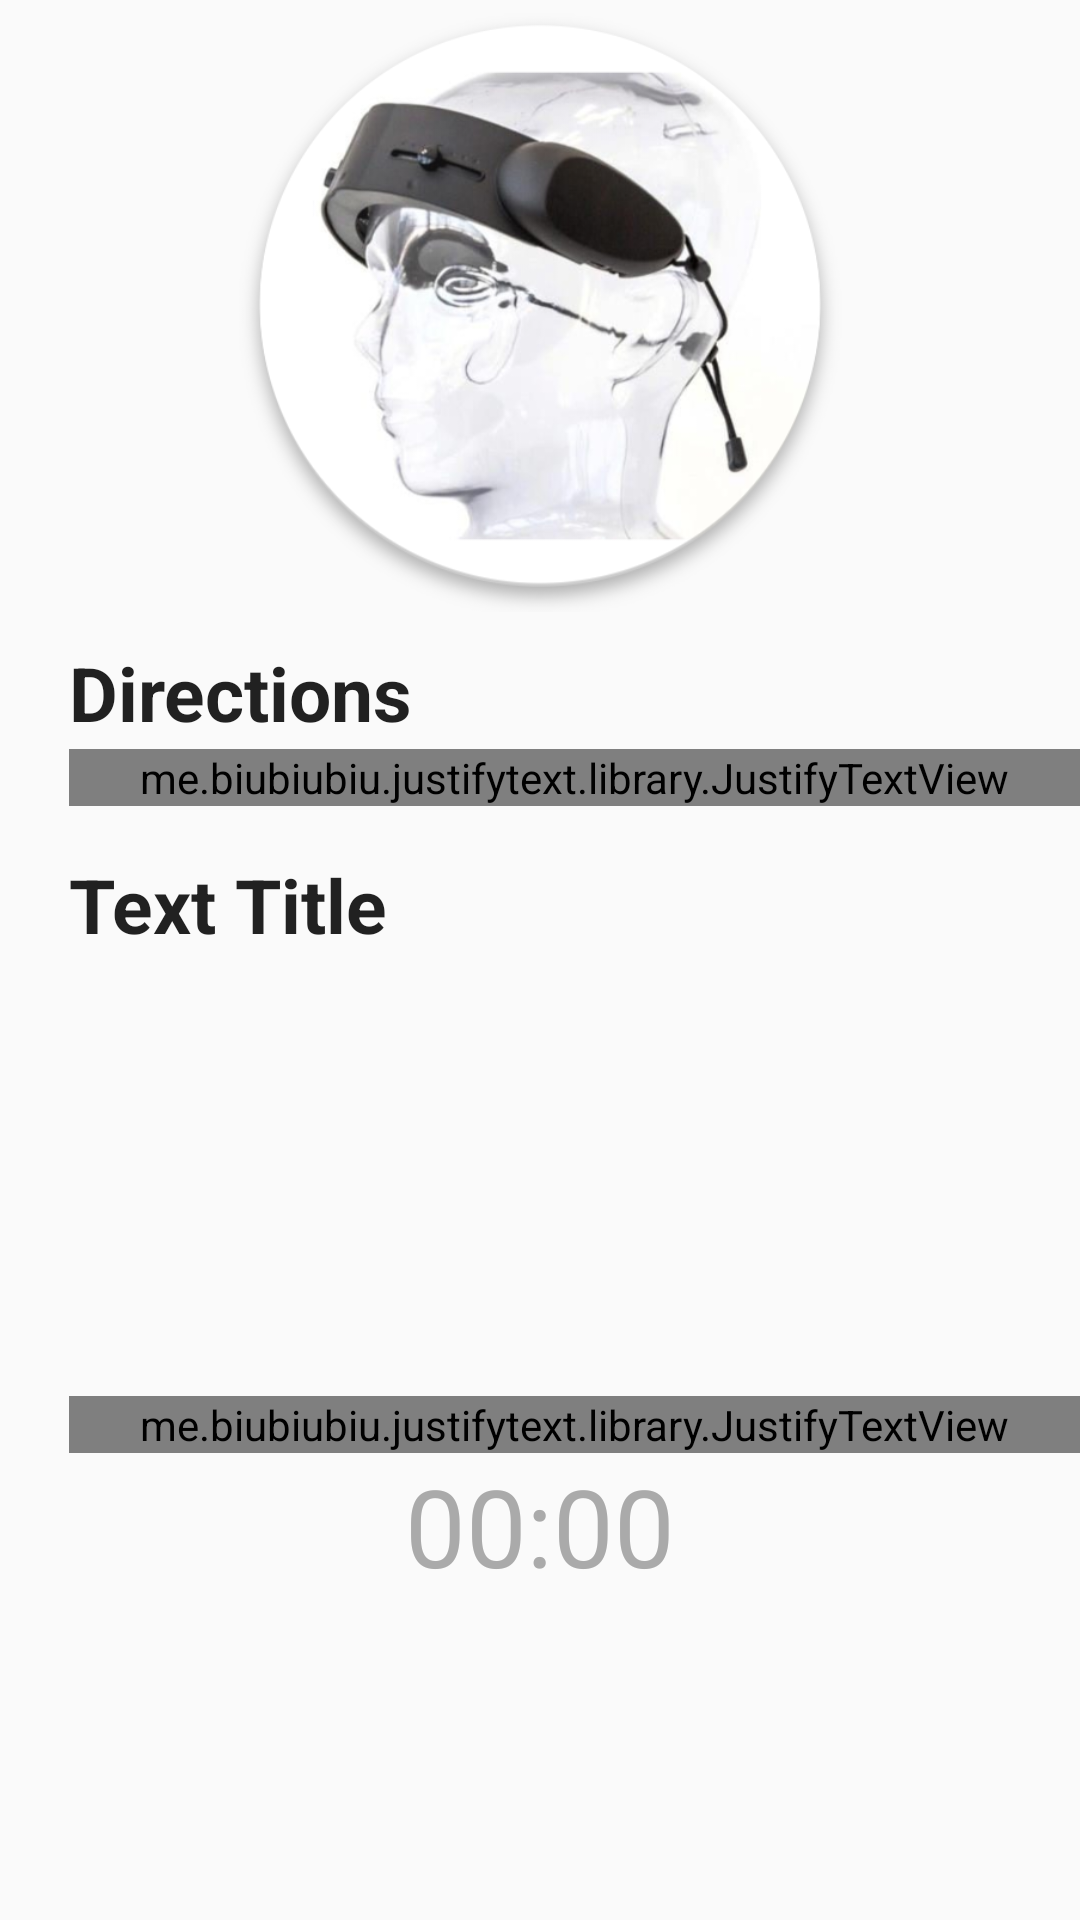

Produce the Android XML layout that renders to this screen, including the resource entries it uses.
<!-- AndroidManifest.xml: application theme AppTheme -->
<!-- res/layout/activity_reading.xml -->
<?xml version="1.0" encoding="utf-8"?>

<RelativeLayout xmlns:android="http://schemas.android.com/apk/res/android"
    xmlns:app="http://schemas.android.com/apk/res-auto"
    xmlns:tools="http://schemas.android.com/tools"
    android:layout_width="match_parent"
    android:layout_height="match_parent"
    tools:context=".Reading.Reading">

    <ScrollView
        android:layout_width="wrap_content"
        android:layout_height="wrap_content"
        android:id="@+id/scrollView"
        android:layout_alignParentLeft="true"
        android:layout_alignParentStart="true">

    <LinearLayout
        android:layout_width="wrap_content"
        android:layout_height="wrap_content"
        android:orientation="vertical">

    <ImageView
        android:id="@+id/image_hot_device"
        android:layout_width="wrap_content"
        android:layout_height="204dp"
        android:layout_alignParentTop="true"
        android:layout_centerHorizontal="true"
        app:srcCompat="@drawable/hot1000_device"
        tools:layout_editor_absoluteY="-4dp" />

    <TextView
        android:id="@+id/txt_title_directions"
        android:layout_width="wrap_content"
        android:layout_height="wrap_content"
        android:textAppearance="?android:attr/textAppearanceLarge"
        android:textSize="25sp"
        android:textStyle="bold"
        android:layout_marginLeft="23dp"
        android:layout_marginTop="10dp"
        android:text="@string/txt_title_directions"
        android:layout_centerHorizontal="true"
        android:layout_below="@+id/image_hot_device" />

    <me.biubiubiu.justifytext.library.JustifyTextView
        android:id="@+id/txt_directions"
        android:layout_width="match_parent"
        android:layout_height="wrap_content"
        android:layout_marginLeft="23dp"
        android:text="@string/txt_directions"
        android:textSize="11.7sp"
        android:textStyle="bold"
        android:layout_marginTop="2dp"
        android:lineSpacingMultiplier="1.1"
        android:layout_below="@+id/txt_title_directions"
        />

    <TextView
        android:id="@+id/txt_subject"
        android:layout_width="wrap_content"
        android:layout_height="wrap_content"
        android:textAppearance="?android:attr/textAppearanceLarge"
        android:textSize="25sp"
        android:textStyle="bold"
        android:layout_marginTop="16dp"
        android:layout_marginLeft="23dp"
        android:text="Text Title"
        android:layout_centerHorizontal="true"
        android:layout_below="@+id/txt_directions" />

    <ImageView
        android:id="@+id/image_category"
        android:layout_marginTop="7dp"
        android:layout_gravity="center"
        android:layout_width="330dp"
        android:layout_height="140dp" />

    <me.biubiubiu.justifytext.library.JustifyTextView
        android:id="@+id/txt_reading"
        android:layout_width="match_parent"
        android:layout_height="wrap_content"
        android:layout_marginLeft="23dp"
        android:textSize="12sp"
        android:lineSpacingMultiplier="1.1"
        />

        <Chronometer
            android:id="@+id/chronometer"
            android:textColor="@android:color/darker_gray"
            android:gravity="center_horizontal"
            android:text="00:00"
            android:textSize="36sp"
            android:layout_width="match_parent"
            android:layout_height="wrap_content"
            />

    </LinearLayout>
    </ScrollView>
</RelativeLayout>
<!-- resources referenced by this layout -->
<resources>
  <!-- drawable hot1000_device: png bitmap (drawable, 188530 bytes) -->
  <string name="txt_directions">Read the following passage to answer the given questions based on it. There is no time limitations. Feel comfortable to read with and without fNIRS portable device. Some words/phrases are printed in bold to help you locate them while answering some of the questions.</string>
  <string name="txt_title_directions">Directions</string>
  <style name="AppTheme" parent="Theme.AppCompat.Light.NoActionBar">
          
          <item name="colorPrimary">@color/colorPrimary</item>
          <item name="colorPrimaryDark">@color/colorPrimaryDark</item>
          <item name="colorAccent">@color/colorAccent</item>
      </style>
  <color name="colorPrimary">#2d2f3c</color>
  <color name="colorPrimaryDark">#030516</color>
  <color name="colorAccent">#F7961D</color>
</resources>
